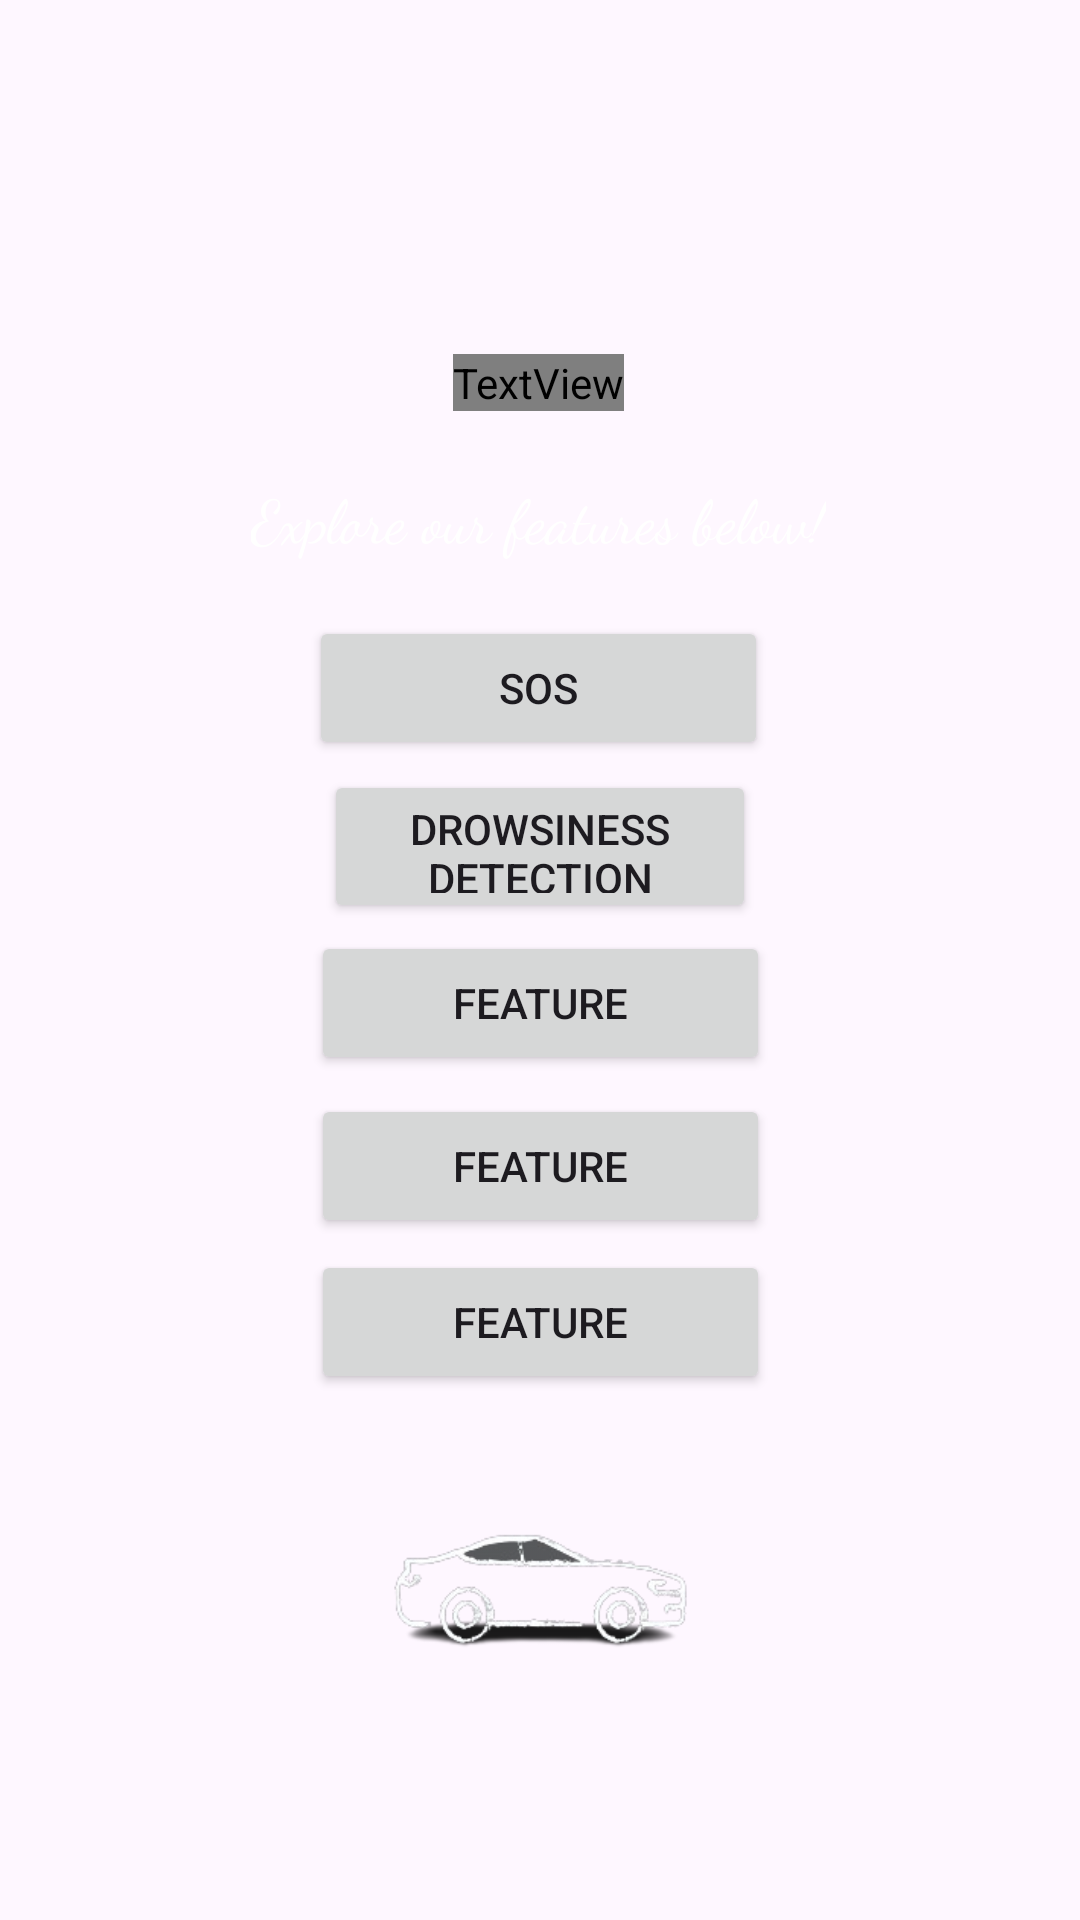

Reconstruct the res/layout file that produces this screen, plus the resources it refers to.
<!-- AndroidManifest.xml: application theme Theme.DriveSmart -->
<!-- res/layout/activity_home_page.xml -->
<?xml version="1.0" encoding="utf-8"?>
<androidx.constraintlayout.widget.ConstraintLayout xmlns:android="http://schemas.android.com/apk/res/android"
    xmlns:app="http://schemas.android.com/apk/res-auto"
    xmlns:tools="http://schemas.android.com/tools"
    android:id="@+id/main"
    android:layout_width="match_parent"
    android:layout_height="match_parent"
    android:background="@drawable/background"
    tools:context=".Home_Page">

    <TextView
        android:id="@+id/textView6"
        android:layout_width="wrap_content"
        android:layout_height="wrap_content"
        android:layout_marginTop="640dp"
        android:text="Powered by VAAR"
        android:textColor="#FFFFFF"
        app:layout_constraintBottom_toBottomOf="@+id/imageView4"
        app:layout_constraintEnd_toEndOf="parent"
        app:layout_constraintStart_toStartOf="parent"
        app:layout_constraintTop_toTopOf="parent"
        app:layout_constraintVertical_bias="0.019" />

    <Button
        android:id="@+id/button10"
        android:layout_width="153dp"
        android:layout_height="48dp"
        android:text="SOS"
        app:layout_constraintBottom_toBottomOf="parent"
        app:layout_constraintEnd_toEndOf="parent"
        app:layout_constraintHorizontal_bias="0.498"
        app:layout_constraintStart_toStartOf="parent"
        app:layout_constraintTop_toTopOf="parent"
        app:layout_constraintVertical_bias="0.347" />

    <Button
        android:id="@+id/button9"
        android:layout_width="153dp"
        android:layout_height="48dp"
        android:text="Feature"
        app:layout_constraintBottom_toBottomOf="parent"
        app:layout_constraintEnd_toEndOf="parent"
        app:layout_constraintStart_toStartOf="parent"
        app:layout_constraintTop_toTopOf="parent"
        app:layout_constraintVertical_bias="0.704" />

    <Button
        android:id="@+id/button8"
        android:layout_width="153dp"
        android:layout_height="48dp"
        android:text="Feature"
        app:layout_constraintBottom_toBottomOf="parent"
        app:layout_constraintEnd_toEndOf="parent"
        app:layout_constraintStart_toStartOf="parent"
        app:layout_constraintTop_toTopOf="parent"
        app:layout_constraintVertical_bias="0.616" />

    <Button
        android:id="@+id/button7"
        android:layout_width="153dp"
        android:layout_height="48dp"
        android:text="Feature"
        app:layout_constraintBottom_toBottomOf="parent"
        app:layout_constraintEnd_toEndOf="parent"
        app:layout_constraintStart_toStartOf="parent"
        app:layout_constraintTop_toTopOf="parent"
        app:layout_constraintVertical_bias="0.524" />

    <Button
        android:id="@+id/button6"
        android:layout_width="144dp"
        android:layout_height="51dp"
        android:text="Drowsiness Detection"
        app:layout_constraintBottom_toBottomOf="parent"
        app:layout_constraintEnd_toEndOf="parent"
        app:layout_constraintStart_toStartOf="parent"
        app:layout_constraintTop_toTopOf="parent"
        app:layout_constraintVertical_bias="0.436" />

    <TextView
        android:id="@+id/textView4"
        android:layout_width="wrap_content"
        android:layout_height="wrap_content"
        android:fontFamily="@font/carter_one"
        android:text="Home"
        android:textColor="#FFFFFF"
        android:textSize="34sp"
        app:layout_constraintBottom_toBottomOf="parent"
        app:layout_constraintEnd_toEndOf="parent"
        app:layout_constraintHorizontal_bias="0.498"
        app:layout_constraintStart_toStartOf="parent"
        app:layout_constraintTop_toTopOf="parent"
        app:layout_constraintVertical_bias="0.19" />

    <TextView
        android:id="@+id/textView5"
        android:layout_width="wrap_content"
        android:layout_height="wrap_content"
        android:fontFamily="cursive"
        android:text="Explore our features below!"
        android:textColor="#FFFFFF"
        android:textSize="20sp"
        app:layout_constraintBottom_toBottomOf="parent"
        app:layout_constraintEnd_toEndOf="parent"
        app:layout_constraintHorizontal_bias="0.497"
        app:layout_constraintStart_toStartOf="parent"
        app:layout_constraintTop_toTopOf="parent"
        app:layout_constraintVertical_bias="0.259" />

    <ImageView
        android:id="@+id/imageView"
        android:layout_width="271dp"
        android:layout_height="142dp"
        app:layout_constraintBottom_toBottomOf="parent"
        app:layout_constraintEnd_toEndOf="parent"
        app:layout_constraintStart_toStartOf="parent"
        app:layout_constraintTop_toTopOf="parent"
        app:layout_constraintVertical_bias="0.932"
        app:srcCompat="@drawable/car2" />
</androidx.constraintlayout.widget.ConstraintLayout>
<!-- resources referenced by this layout -->
<resources>
  <!-- drawable car2: png bitmap (drawable, 20265 bytes) -->
  <style name="Theme.DriveSmart" parent="Base.Theme.DriveSmart" />
  <style name="Base.Theme.DriveSmart" parent="Theme.Material3.DayNight.NoActionBar">
          
          
      </style>
</resources>
